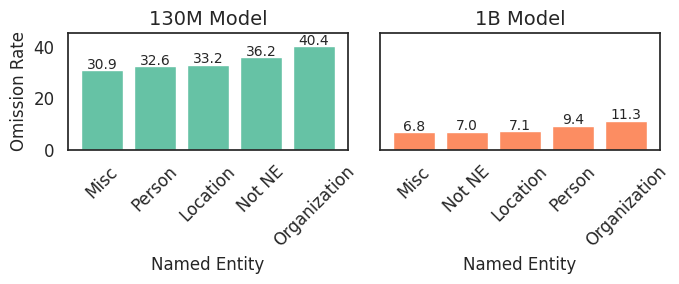

The matplotlib source for this figure: (Note: this script raises an exception after producing the figure.)
import matplotlib.pyplot as plt
import seaborn as sns
import pandas as pd

sns.set_theme(style="white", rc={"axes.grid": False})
sns.set_style("white")
sns.despine(top=True, right=True)

# Use Seaborn's Set2 palette and get a color
palette = sns.color_palette("Set2")
bar_color = palette[1]

means_1b = pd.Series({
    'Misc': 6.8,
    'Not NE': 7.0,
    'Location': 7.1,
    'Person': 9.4,
    'Organization': 11.3
})

means_130m = pd.Series({
    'Misc': 30.9,
    'Person': 32.6,
    'Location': 33.2,
    'Not NE': 36.2,
    'Organization': 40.4
})

# Sort each Series individually in ascending order
means_130m_sorted = means_130m.sort_values()
means_1b_sorted = means_1b.sort_values()

# Set up Seaborn style
sns.set_theme(style="white")
sns.set_style("white")
sns.despine(top=True, right=True)
palette = sns.color_palette("Set2")

fig, axs = plt.subplots(1, 2, figsize=(7, 3), sharey=True)

# Plot 130M
bars1 = axs[0].bar(means_130m_sorted.index, means_130m_sorted.values, color=palette[0])
axs[0].set_title("130M Model", fontsize=14)
axs[0].set_xlabel("Named Entity", fontsize=12)
axs[0].set_ylabel("Omission Rate", fontsize=12)
axs[0].tick_params(labelsize=12)
axs[0].set_xticklabels(means_130m_sorted.index, rotation=45)

# Annotate
for bar in bars1:
    height = bar.get_height()
    axs[0].text(bar.get_x() + bar.get_width()/2, height + 0.5, f"{height:.1f}", 
                ha='center', fontsize=10)

# Plot 1B
bars2 = axs[1].bar(means_1b_sorted.index, means_1b_sorted.values, color=palette[1])
axs[1].set_title("1B Model", fontsize=14)
axs[1].set_xlabel("Named Entity", fontsize=12)
axs[1].tick_params(labelsize=12)
axs[1].set_xticklabels(means_1b_sorted.index, rotation=45)

# Annotate
for bar in bars2:
    height = bar.get_height()
    axs[1].text(bar.get_x() + bar.get_width()/2, height + 0.5, f"{height:.1f}", 
                ha='center', fontsize=10)

# Set consistent y-limit across plots
max_y = max(means_130m_sorted.max(), means_1b_sorted.max())
axs[0].set_ylim(0, max_y + 5)
axs[1].set_ylim(0, max_y + 5)

plt.tight_layout()
directory = os.path.dirname(os.path.abspath(__file__))
path = os.path.join(directory,  "comparative_ner.pdf")
plt.savefig(path)
